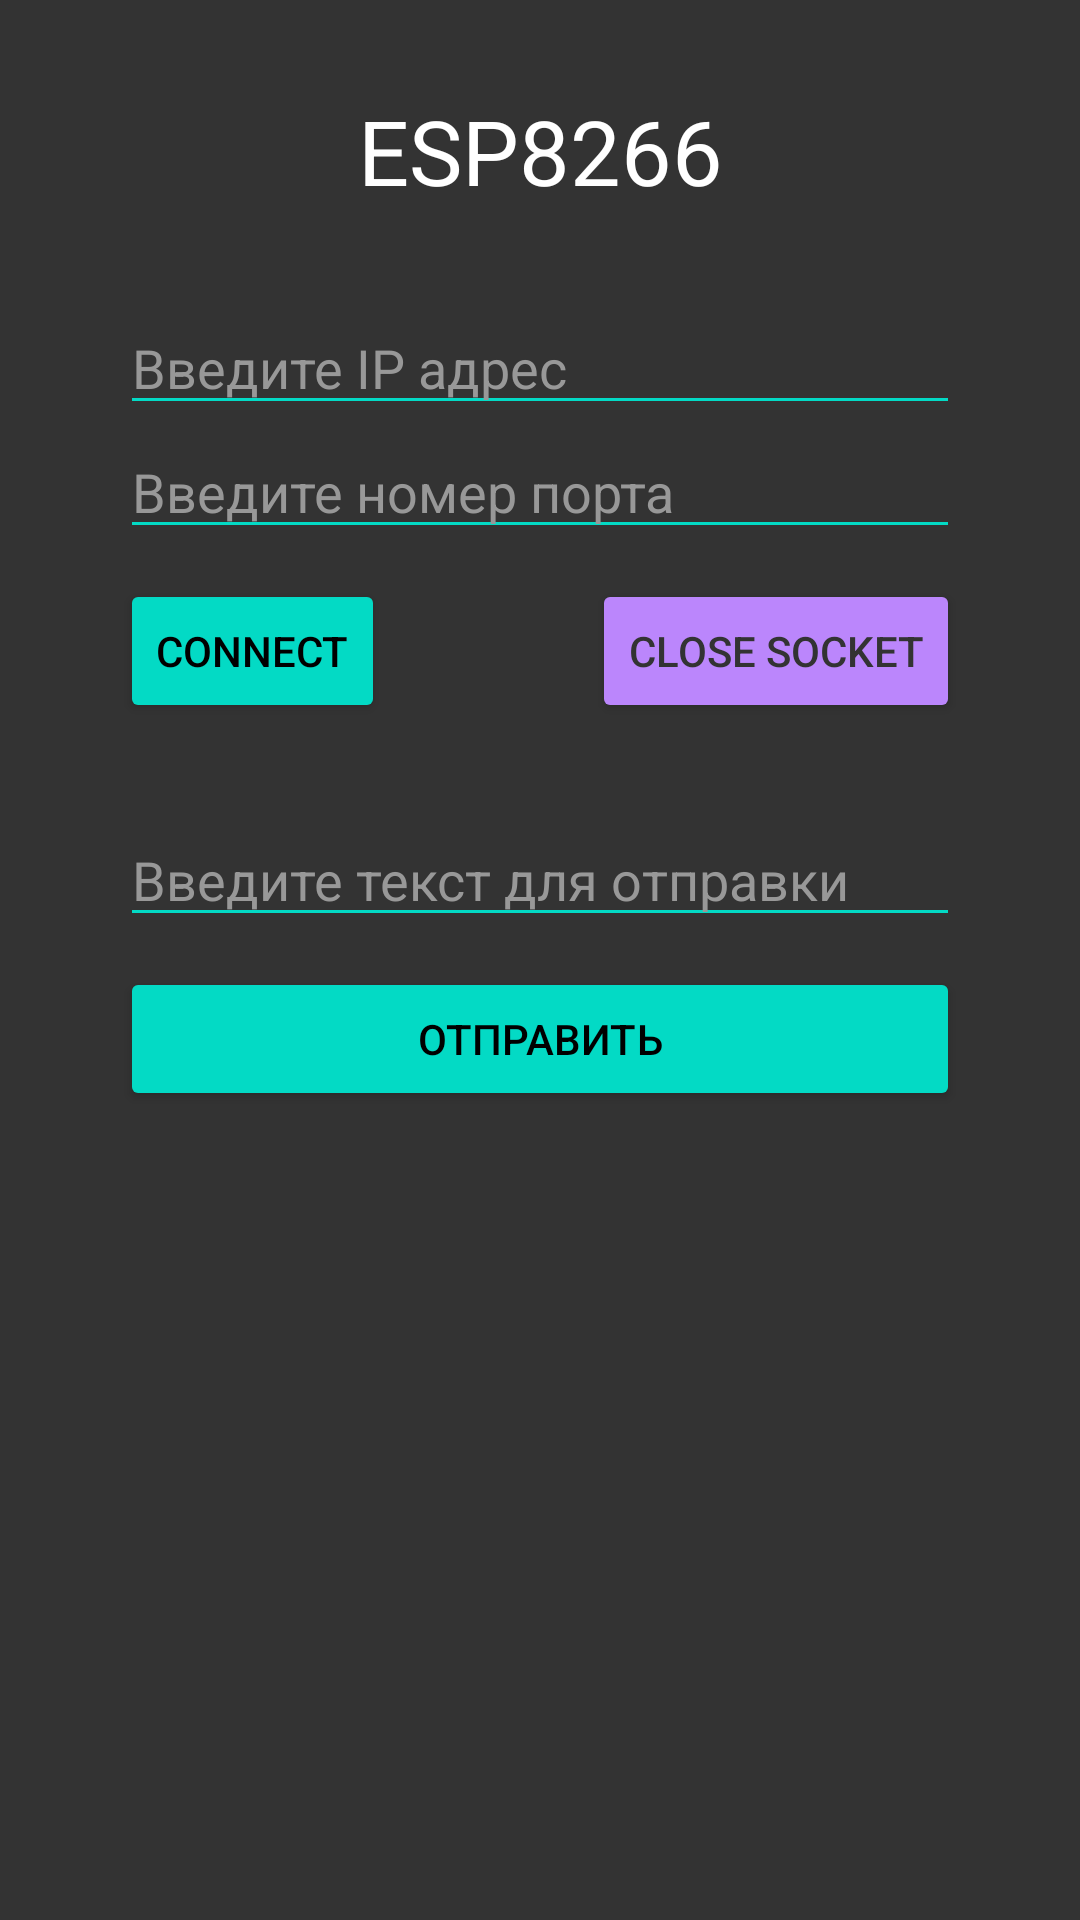

Reconstruct the res/layout file that produces this screen, plus the resources it refers to.
<!-- AndroidManifest.xml: application theme Theme.MyApplication -->
<!-- res/layout/activity_main.xml -->
<?xml version="1.0" encoding="utf-8"?>
<RelativeLayout xmlns:android="http://schemas.android.com/apk/res/android"
    xmlns:app="http://schemas.android.com/apk/res-auto"
    xmlns:tools="http://schemas.android.com/tools"
    android:layout_width="match_parent"
    android:layout_height="match_parent"
    android:background="@color/main_bg"
    tools:context=".MainActivity">


    <TextView
        android:id="@+id/logo"
        android:layout_width="match_parent"
        android:layout_height="wrap_content"
        android:text="@string/logo"
        android:textColor="@color/textColor"
        android:textSize="30sp"
        android:textAlignment="center"
        android:layout_marginTop="30sp"
        />

    <EditText
        android:id="@+id/ip_field"
        android:layout_width="match_parent"
        android:layout_height="wrap_content"
        android:ems="10"
        android:layout_below="@+id/logo"
        android:backgroundTint="@color/teal_200"
        android:inputType="textPersonName"
        android:layout_marginTop="30sp"
        android:layout_marginHorizontal="40sp"
        android:textColor="@color/textColor"
        android:textColorHint="@color/hintColor"
        android:hint="@string/hint_ip_input" />

    <EditText
        android:id="@+id/port_field"
        android:layout_width="match_parent"
        android:layout_height="wrap_content"
        android:layout_below="@+id/ip_field"
        android:layout_marginHorizontal="40sp"
        android:backgroundTint="@color/teal_200"
        android:ems="10"
        android:hint="@string/hint_port_input"
        android:inputType="phone"
        android:textColor="@color/textColor"
        android:textColorHint="@color/hintColor" />

    <Button
    android:id="@+id/connect_btn"
    android:layout_width="wrap_content"
    android:layout_height="wrap_content"
    android:layout_below="@+id/port_field"
    android:layout_marginHorizontal="40sp"
    android:layout_marginTop="10dp"
    android:backgroundTint="@color/teal_200"
    android:text="@string/connect_button"
    android:textColor="@color/black" />



    <Button
        android:id="@+id/close_btn"
        android:layout_width="wrap_content"
        android:layout_height="wrap_content"
        android:layout_below="@+id/port_field"
        android:layout_marginHorizontal="40sp"
        android:layout_marginTop="10dp"
        android:backgroundTint="@color/purple_200"
        android:text="@string/close_button"
        android:textColor="@color/main_bg"
        android:layout_alignParentEnd="true"/>

    <EditText
        android:id="@+id/user_field"
        android:layout_width="match_parent"
        android:layout_height="wrap_content"
        android:ems="10"
        android:layout_below="@+id/connect_btn"
        android:backgroundTint="@color/teal_200"
        android:inputType="textPersonName"
        android:layout_marginTop="30sp"
        android:layout_marginHorizontal="40sp"
        android:textColor="@color/textColor"
        android:textColorHint="@color/hintColor"
        android:hint="@string/hint_user_field" />

    <Button
        android:id="@+id/send_btn"
        android:layout_width="match_parent"
        android:layout_height="wrap_content"
        android:layout_below="@+id/user_field"
        android:layout_marginTop="10sp"
        android:layout_marginHorizontal="40sp"
        android:backgroundTint="@color/teal_200"
        android:textColor="@color/black"
        android:text="@string/send_btn" />

    <ScrollView
        android:layout_width="match_parent"
        android:layout_height="wrap_content"
        android:layout_below="@+id/send_btn"
        android:layout_marginTop="30sp"
        android:layout_marginBottom="30sp"
        >

        <TextView
            android:id="@+id/result_info"
            android:layout_width="match_parent"
            android:layout_height="wrap_content"

            android:text=""
            android:inputType = "textMultiLine"
            android:textColor="@color/hintColor"
            android:textSize="18sp"
            android:textAlignment="textStart"

            />
    </ScrollView>





</RelativeLayout>
<!-- resources referenced by this layout -->
<resources>
  <color name="black">#FF000000</color>
  <color name="hintColor">#989898</color>
  <color name="main_bg">#333</color>
  <color name="purple_200">#FFBB86FC</color>
  <color name="teal_200">#FF03DAC5</color>
  <color name="textColor">#FFF</color>
  <string name="close_button">Close Socket</string>
  <string name="connect_button">Connect</string>
  <string name="hint_ip_input">Введите IP адрес</string>
  <string name="hint_port_input">Введите номер порта</string>
  <string name="hint_user_field">Введите текст для отправки</string>
  <string name="logo">ESP8266</string>
  <string name="send_btn">Отправить</string>
  <style name="Theme.MyApplication" parent="Theme.MaterialComponents.DayNight.DarkActionBar">
          
          <item name="colorPrimary">@color/black</item>
          <item name="colorPrimaryVariant">@color/black</item>
          <item name="colorOnPrimary">@color/white</item>
          
          <item name="colorSecondary">@color/teal_200</item>
          <item name="colorSecondaryVariant">@color/teal_700</item>
          <item name="colorOnSecondary">@color/black</item>
          <item name="android:windowFullscreen">true</item>
          
          <item name="android:statusBarColor" tools:targetApi="l">?attr/colorPrimaryVariant</item>
          
      </style>
  <color name="white">#FFFFFFFF</color>
  <color name="teal_700">#FF018786</color>
</resources>
